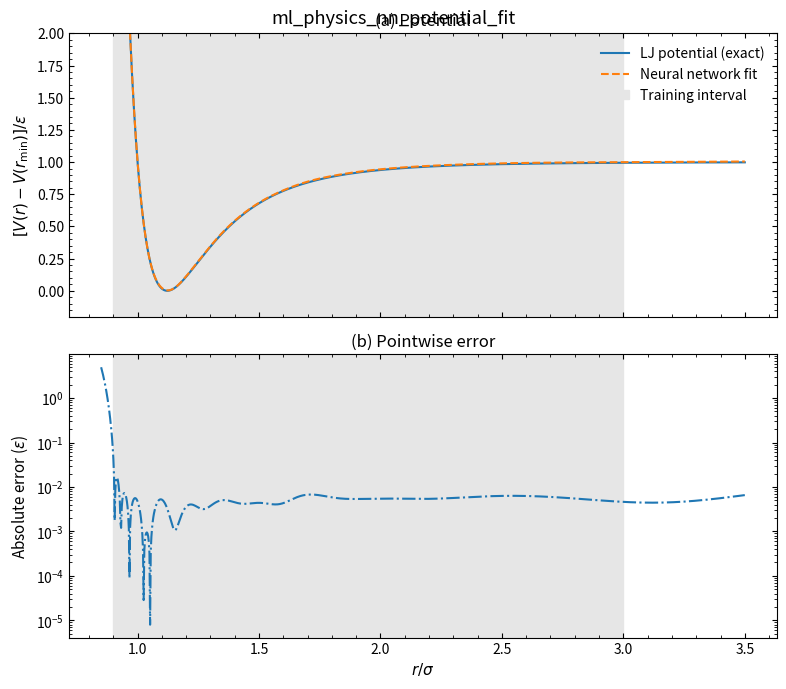
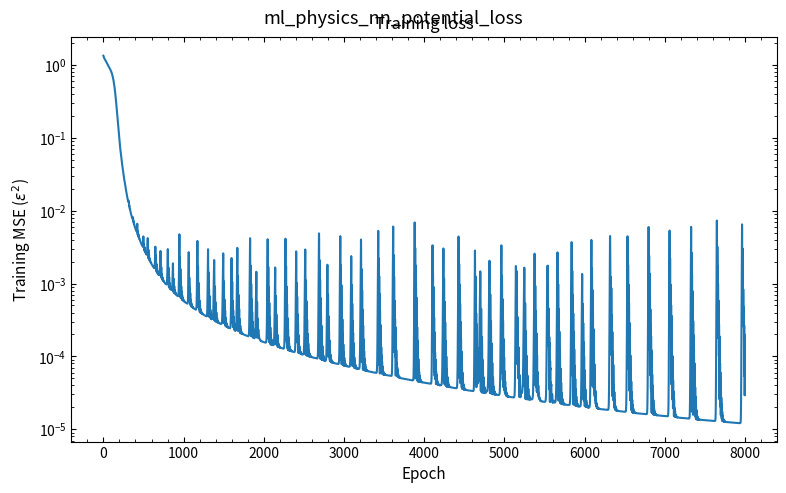

The script that saved these images, in order:
import numpy as np
import matplotlib.pyplot as plt

plt.rcParams.update({
    'savefig.dpi': 300, 'figure.figsize': (6.4, 4.0), 'font.size': 11,
    'axes.titlesize': 12, 'axes.labelsize': 11, 'xtick.labelsize': 10,
    'ytick.labelsize': 10, 'legend.fontsize': 10, 'xtick.direction': 'in',
    'ytick.direction': 'in', 'xtick.top': True, 'ytick.right': True,
    'axes.linewidth': 0.8, 'lines.linewidth': 1.5, 'lines.markersize': 5,
    'axes.grid': False, 'axes.unicode_minus': False,
})


def lj_potential(r, epsilon=1.0, sigma=1.0):
    r_safe = np.maximum(r, 0.5)
    return 4 * epsilon * ((sigma / r_safe)**12 - (sigma / r_safe)**6)


rng = np.random.default_rng(42)
N_hidden = 64
lr = 0.002
epochs = 8000

# 排斥壁曲率较大，因此在短程区加密采样。
r_train = np.unique(np.concatenate([
    np.linspace(0.9, 1.35, 300),
    np.linspace(1.35, 3.0, 300),
]))
r_min = 2 ** (1 / 6)
E_shift = lj_potential(np.array([r_min]))[0]
x_train = r_train[:, None]
y_train = (lj_potential(r_train) - E_shift)[:, None]

x_mean, x_std = x_train.mean(), x_train.std()
y_mean, y_std = y_train.mean(), y_train.std()
X_norm = (x_train - x_mean) / x_std
Y_norm = (y_train - y_mean) / y_std

W1 = rng.normal(0, np.sqrt(1.0), size=(1, N_hidden))
b1 = np.zeros((1, N_hidden))
W2 = rng.normal(0, np.sqrt(1.0 / N_hidden), size=(N_hidden, N_hidden))
b2 = np.zeros((1, N_hidden))
W3 = rng.normal(0, np.sqrt(1.0 / N_hidden), size=(N_hidden, 1))
b3 = np.zeros((1, 1))
params = [W1, b1, W2, b2, W3, b3]
first_moment = [np.zeros_like(p) for p in params]
second_moment = [np.zeros_like(p) for p in params]

losses = []
for epoch in range(1, epochs + 1):
    z1 = X_norm @ W1 + b1
    a1 = np.tanh(z1)
    z2 = a1 @ W2 + b2
    a2 = np.tanh(z2)
    y_pred_norm = a2 @ W3 + b3
    residual = y_pred_norm - Y_norm
    losses.append(np.mean(residual**2) * y_std**2)

    dy = 2 * residual / len(Y_norm)
    dW3 = a2.T @ dy
    db3 = np.sum(dy, axis=0, keepdims=True)
    dz2 = (dy @ W3.T) * (1 - a2**2)
    dW2 = a1.T @ dz2
    db2 = np.sum(dz2, axis=0, keepdims=True)
    dz1 = (dz2 @ W2.T) * (1 - a1**2)
    dW1 = X_norm.T @ dz1
    db1 = np.sum(dz1, axis=0, keepdims=True)
    grads = [dW1, db1, dW2, db2, dW3, db3]

    beta1, beta2 = 0.9, 0.999
    for i, (param, grad) in enumerate(zip(params, grads)):
        first_moment[i] = beta1 * first_moment[i] + (1 - beta1) * grad
        second_moment[i] = beta2 * second_moment[i] + (1 - beta2) * grad**2
        m_hat = first_moment[i] / (1 - beta1**epoch)
        v_hat = second_moment[i] / (1 - beta2**epoch)
        param -= lr * m_hat / (np.sqrt(v_hat) + 1e-8)

r_test = np.linspace(0.85, 3.5, 1000)
X_test_norm = (r_test[:, None] - x_mean) / x_std
a1 = np.tanh(X_test_norm @ W1 + b1)
a2 = np.tanh(a1 @ W2 + b2)
E_nn = (a2 @ W3 + b3).ravel() * y_std + y_mean
E_exact = lj_potential(r_test) - E_shift
abs_error = np.abs(E_nn - E_exact)
inside = (r_test >= 0.9) & (r_test <= 3.0)
outside = r_test > 3.0
train_rmse = np.sqrt(np.mean((E_nn[inside] - E_exact[inside])**2))
outside_rmse = np.sqrt(np.mean((E_nn[outside] - E_exact[outside])**2))
print(f'Training-range RMSE: {train_rmse:.6f}')
print(f'Extrapolation RMSE (r > 3): {outside_rmse:.6f}')

fig, axes = plt.subplots(2, 1, figsize=(8, 7), sharex=True)
axes[0].plot(r_test, E_exact, '-', label='LJ potential (exact)')
axes[0].plot(r_test, E_nn, '--', label='Neural network fit')
axes[0].axvspan(0.9, 3.0, color='0.9', zorder=-1, label='Training interval')
axes[0].set_ylabel(r'$[V(r)-V(r_{\min})]/\epsilon$')
axes[0].set_title('(a) Potential')
axes[0].set_ylim(-0.2, 2.0)
axes[0].legend(frameon=False, loc='best')
axes[0].minorticks_on()
axes[1].semilogy(r_test, np.maximum(abs_error, 1e-8), '-.')
axes[1].axvspan(0.9, 3.0, color='0.9', zorder=-1)
axes[1].set_xlabel(r'$r/\sigma$')
axes[1].set_ylabel(r'Absolute error ($\epsilon$)')
axes[1].set_title('(b) Pointwise error')
axes[1].minorticks_on()
plt.tight_layout()
plt.suptitle('ml_physics_nn_potential_fit')

fig, ax = plt.subplots(figsize=(8, 5))
ax.semilogy(losses)
ax.set_xlabel('Epoch')
ax.set_ylabel(r'Training MSE ($\epsilon^2$)')
ax.set_title('Training loss')
ax.minorticks_on()
plt.tight_layout()
plt.suptitle('ml_physics_nn_potential_loss')
print('05_nn_potential_fit.py done')
plt.show()
